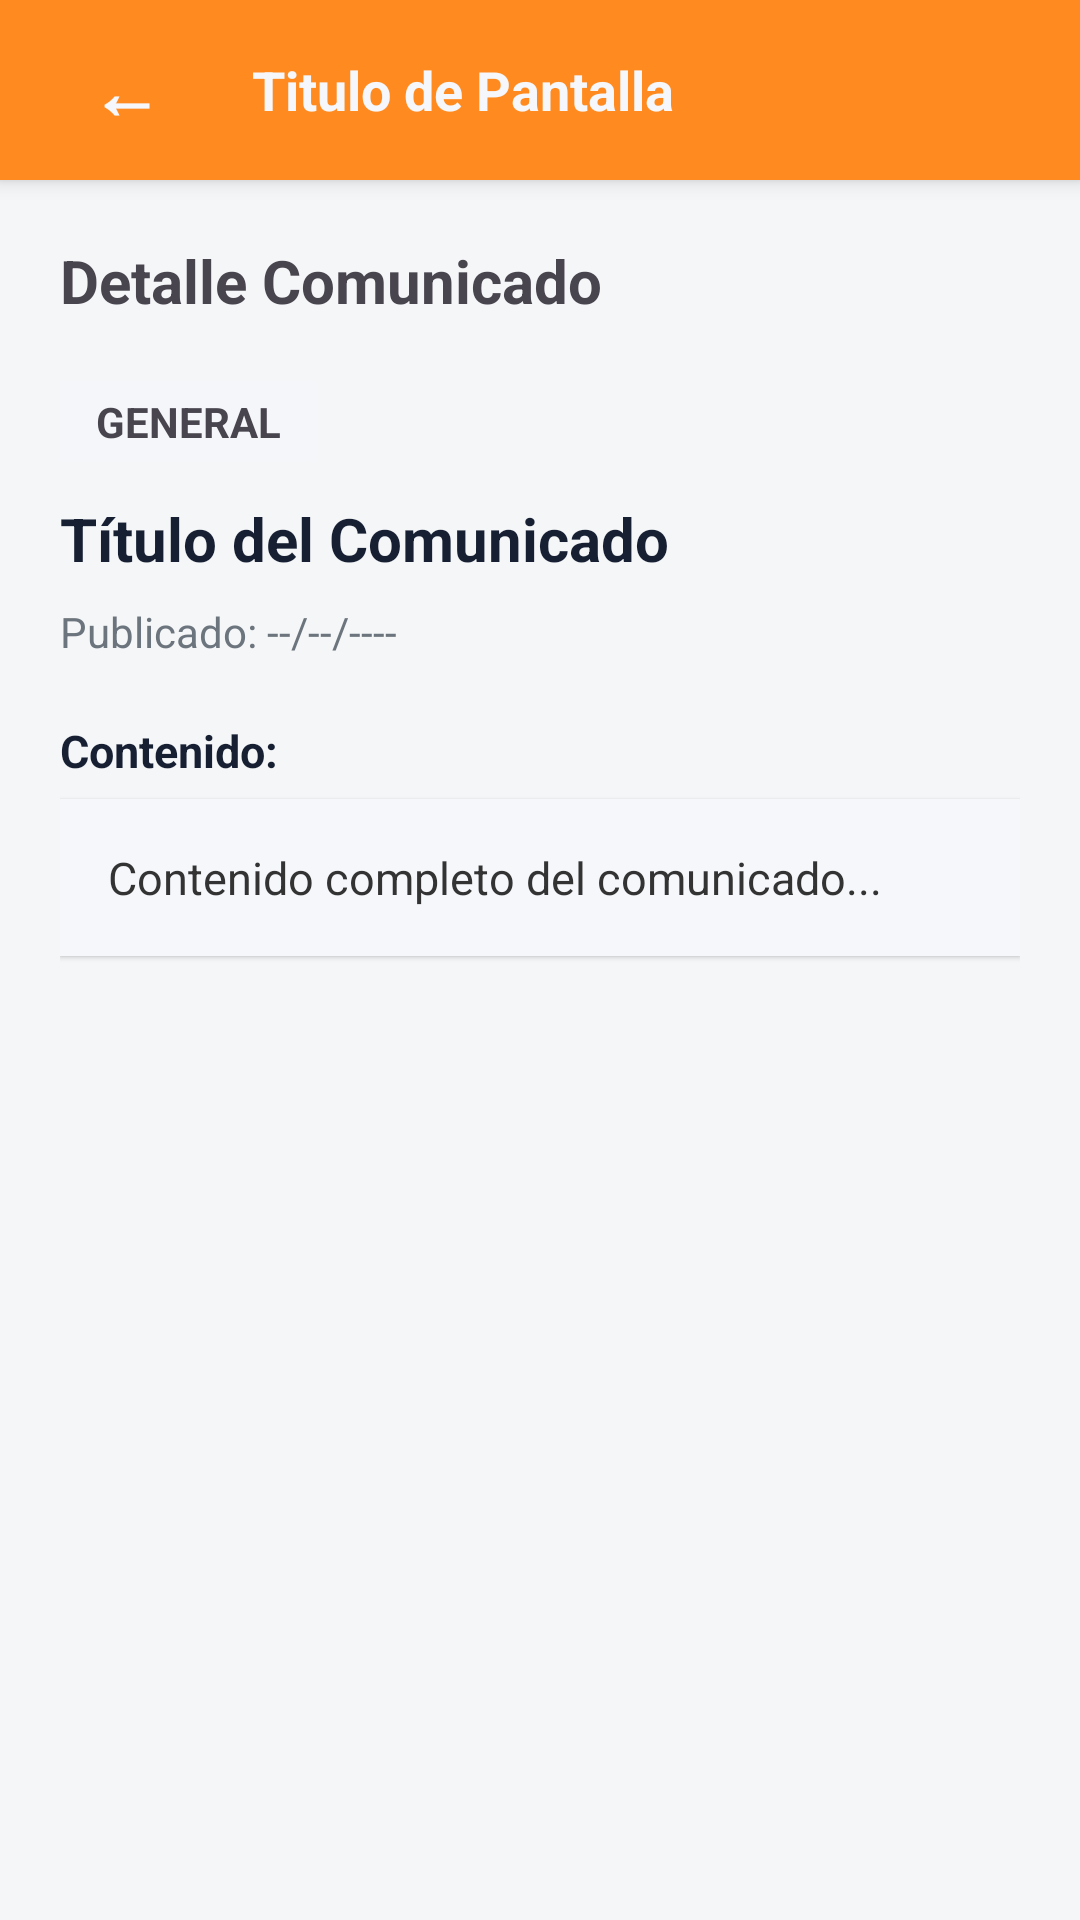

Android layout source for this screen:
<!-- AndroidManifest.xml: application theme Theme.ConsorcioMobile -->
<!-- res/layout/activity_detalle_comunicado.xml -->
<?xml version="1.0" encoding="utf-8"?>
<LinearLayout xmlns:android="http://schemas.android.com/apk/res/android"
    android:layout_width="match_parent"
    android:layout_height="match_parent"
    android:orientation="vertical"
    android:background="#F5F6F8">

    
    <include
        layout="@layout/barra_personalizada"
        android:id="@+id/miToolbar"/>

    <TextView
        android:id="@+id/tvSubtituloFormulario"
        android:layout_width="match_parent"
        android:layout_height="wrap_content"
        android:layout_marginStart="20dp"
        android:layout_marginTop="20dp"
        android:layout_marginEnd="20dp"
        android:text="Detalle Comunicado"
        android:textSize="20sp"
        android:textStyle="bold" />

    <ScrollView
        android:layout_width="match_parent"
        android:layout_height="match_parent"
        android:fillViewport="true">

        <LinearLayout
            android:layout_width="match_parent"
            android:layout_height="wrap_content"
            android:orientation="vertical"
            android:padding="20dp">

            
            <TextView
                android:id="@+id/tvDetallePrioridad"
                android:layout_width="wrap_content"
                android:layout_height="wrap_content"
                android:layout_marginBottom="12dp"
                android:background="@color/gris_fondo_input"
                android:paddingHorizontal="12dp"
                android:paddingVertical="4dp"
                android:text="GENERAL"
                android:textSize="14sp"
                android:textStyle="bold" />

            <TextView
                android:id="@+id/tvDetalleTitulo"
                android:layout_width="match_parent"
                android:layout_height="wrap_content"
                android:layout_marginBottom="8dp"
                android:text="Título del Comunicado"
                android:textColor="@color/negro"
                android:textSize="20sp"
                android:textStyle="bold" />

            <TextView
                android:id="@+id/tvDetalleFecha"
                android:layout_width="wrap_content"
                android:layout_height="wrap_content"
                android:layout_marginBottom="20dp"
                android:text="Publicado: --/--/----"
                android:textColor="#6C757D"
                android:textSize="14sp" />

            <TextView
                android:layout_width="match_parent"
                android:layout_height="wrap_content"
                android:layout_marginBottom="6dp"
                android:text="Contenido:"
                android:textColor="@color/negro"
                android:textSize="15sp"
                android:textStyle="bold" />

            <TextView
                android:id="@+id/tvDetalleContenido"
                android:layout_width="match_parent"
                android:layout_height="wrap_content"
                android:background="@color/white"
                android:elevation="1dp"
                android:padding="16dp"
                android:text="Contenido completo del comunicado..."
                android:textColor="#333333"
                android:textSize="15sp" />

        </LinearLayout>
    </ScrollView>

</LinearLayout>
<!-- res/layout/barra_personalizada.xml (included above) -->
<?xml version="1.0" encoding="utf-8"?>
<LinearLayout
    xmlns:android="http://schemas.android.com/apk/res/android"
    android:layout_width="match_parent"
    android:layout_height="60dp"
    android:background="@color/naranja"
    android:orientation="horizontal"
    android:gravity="center_vertical"
    android:paddingHorizontal="16dp"
    android:elevation="4dp">

    <TextView
        android:id="@+id/btnVolverBarra"
        android:layout_width="wrap_content"
        android:layout_height="wrap_content"
        android:text="←"
        android:textColor="@color/white"
        android:textSize="24sp"
        android:textStyle="bold"
        android:layout_marginEnd="16dp"
        android:background="?attr/selectableItemBackground"
        android:padding="14dp"/>

    <TextView
        android:id="@+id/txtTituloBarra"
        android:layout_width="0dp"
        android:layout_height="wrap_content"
        android:layout_weight="1"
        android:text="Titulo de Pantalla"
        android:textColor="@color/white"
        android:textSize="18sp"
        android:textStyle="bold"/>



</LinearLayout>
<!-- resources referenced by this layout -->
<resources>
  <color name="gris_fondo_input">#F4F6F9</color>
  <color name="naranja">#FF8A1F</color>
  <color name="negro">#172033</color>
  <color name="white">#F5F7FB</color>
  <style name="Theme.ConsorcioMobile" parent="Base.Theme.ConsorcioMobile" />
  <style name="Base.Theme.ConsorcioMobile" parent="Theme.Material3.DayNight.NoActionBar">
          
          
      </style>
</resources>
